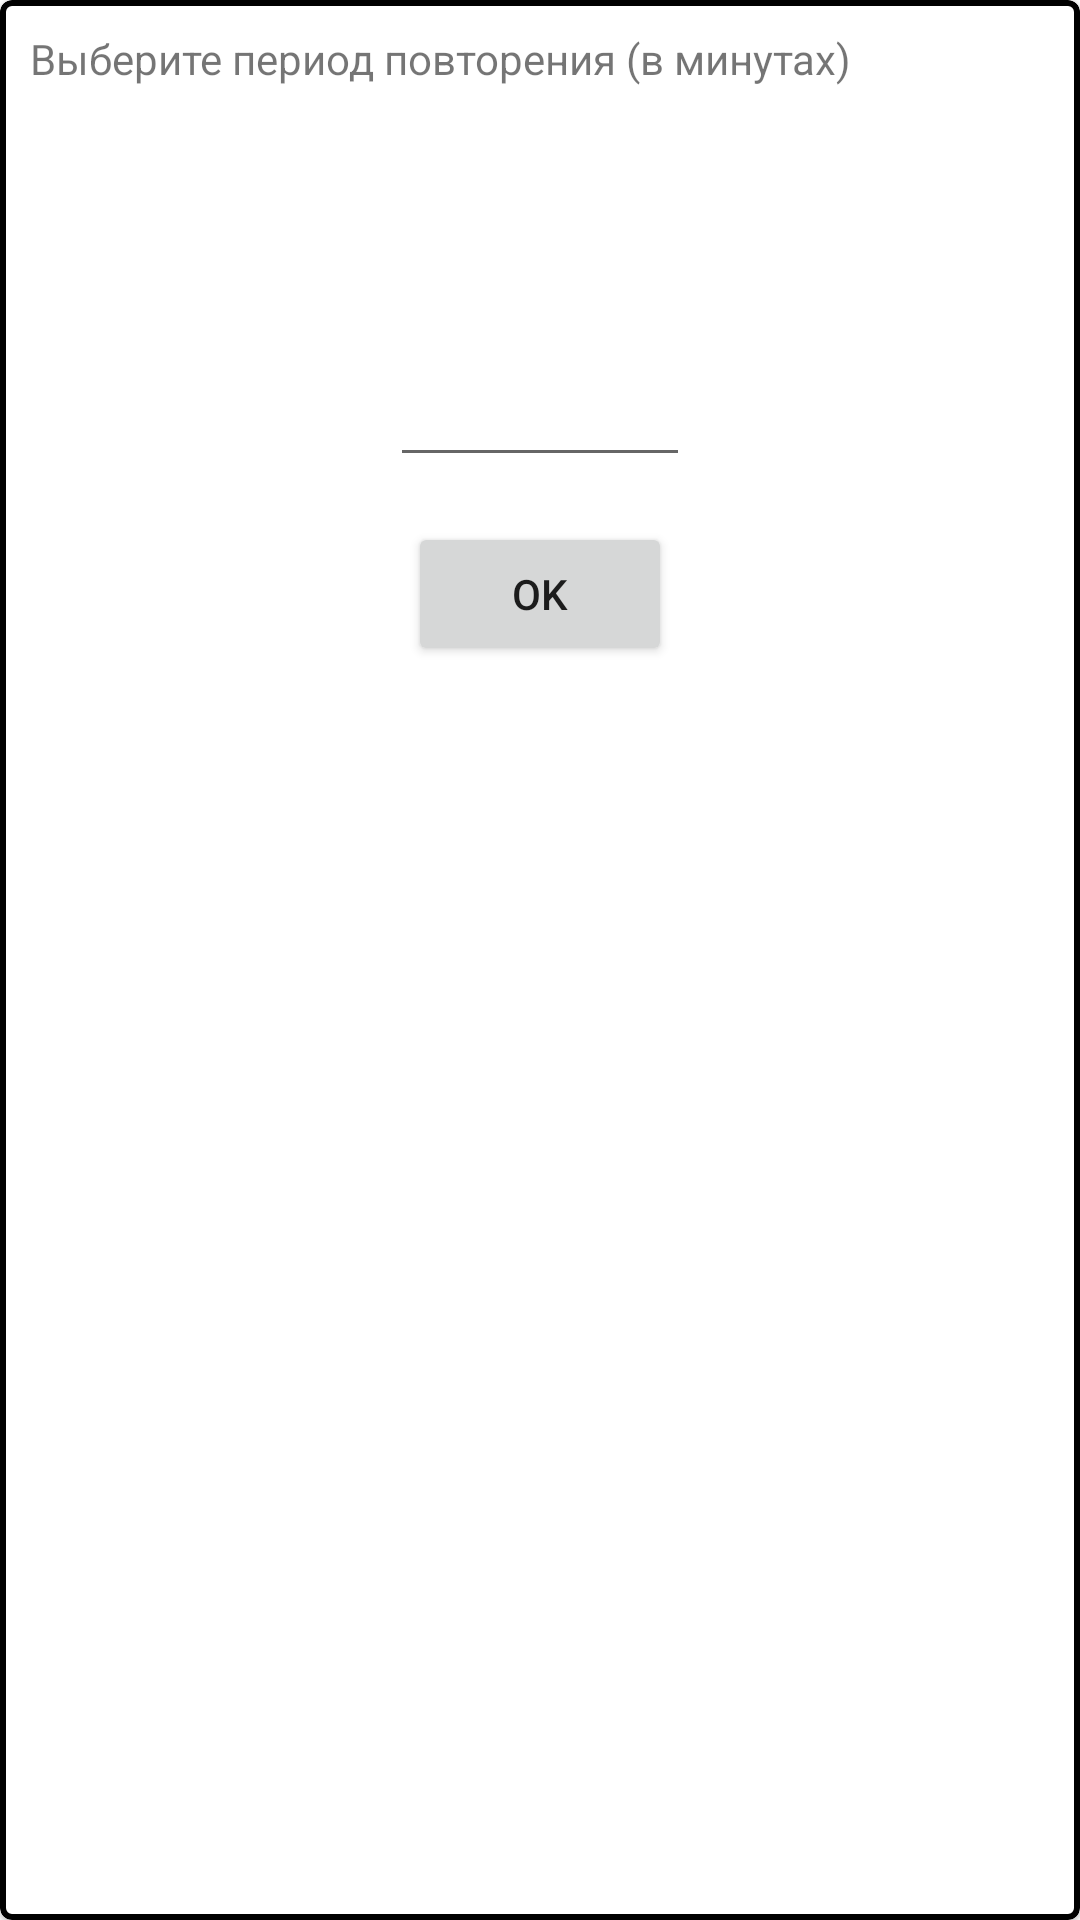

Layout XML and referenced resources for this Android screen:
<!-- AndroidManifest.xml: application theme Theme.ClockManager -->
<!-- res/layout/fragment_pick_period.xml -->
<?xml version="1.0" encoding="utf-8"?>
<com.google.android.material.card.MaterialCardView xmlns:android="http://schemas.android.com/apk/res/android"
    android:layout_width="wrap_content"
    android:layout_height="wrap_content"
    app:strokeWidth="2dp"
    app:strokeColor="@color/black"
    xmlns:app="http://schemas.android.com/apk/res-auto">

   <androidx.constraintlayout.widget.ConstraintLayout
       android:layout_width="match_parent"
       android:layout_height="match_parent">

       <com.google.android.material.textview.MaterialTextView
           android:id="@+id/tv_title"
           android:layout_width="match_parent"
           android:layout_height="wrap_content"
           android:text="Выберите период повторения (в минутах)"
           android:padding="10dp"
           app:layout_constraintTop_toTopOf="parent"/>

       <com.google.android.material.textfield.TextInputEditText
           android:id="@+id/et_period"
           android:layout_width="100dp"
           android:layout_height="100dp"
           android:layout_margin="20dp"
           android:inputType="numberDecimal"
           app:layout_constraintTop_toBottomOf="@id/tv_title"
           app:layout_constraintStart_toStartOf="parent"
           app:layout_constraintEnd_toEndOf="parent"/>

       <androidx.appcompat.widget.AppCompatButton
           android:id="@+id/apply_period"
           android:layout_width="wrap_content"
           android:layout_height="wrap_content"
           android:text="OK"
           android:layout_marginTop="15dp"
           app:layout_constraintTop_toBottomOf="@id/et_period"
           app:layout_constraintEnd_toEndOf="@id/et_period"
           app:layout_constraintStart_toStartOf="@id/et_period"/>

   </androidx.constraintlayout.widget.ConstraintLayout>

</com.google.android.material.card.MaterialCardView>
<!-- resources referenced by this layout -->
<resources>
  <style name="Theme.ClockManager" parent="Theme.MaterialComponents.DayNight.DarkActionBar">
          
          <item name="colorPrimary">@color/purple_500</item>
          <item name="colorPrimaryVariant">@color/purple_700</item>
          <item name="colorOnPrimary">@color/white</item>
          
          <item name="colorSecondary">@color/teal_200</item>
          <item name="colorSecondaryVariant">@color/teal_700</item>
          <item name="colorOnSecondary">@color/black</item>
          
          <item name="android:statusBarColor" tools:targetApi="l">?attr/colorPrimaryVariant</item>
          
      </style>
  <!-- not gathered from this repository: default colours our renderer supplied (Android Studio template values) -->
  <color name="purple_500">#FF6200EE</color>
  <color name="purple_700">#FF3700B3</color>
  <color name="teal_200">#FF03DAC5</color>
  <color name="teal_700">#FF018786</color>
  <color name="black">#FF000000</color>
  <color name="white">#FFFFFFFF</color>
</resources>
